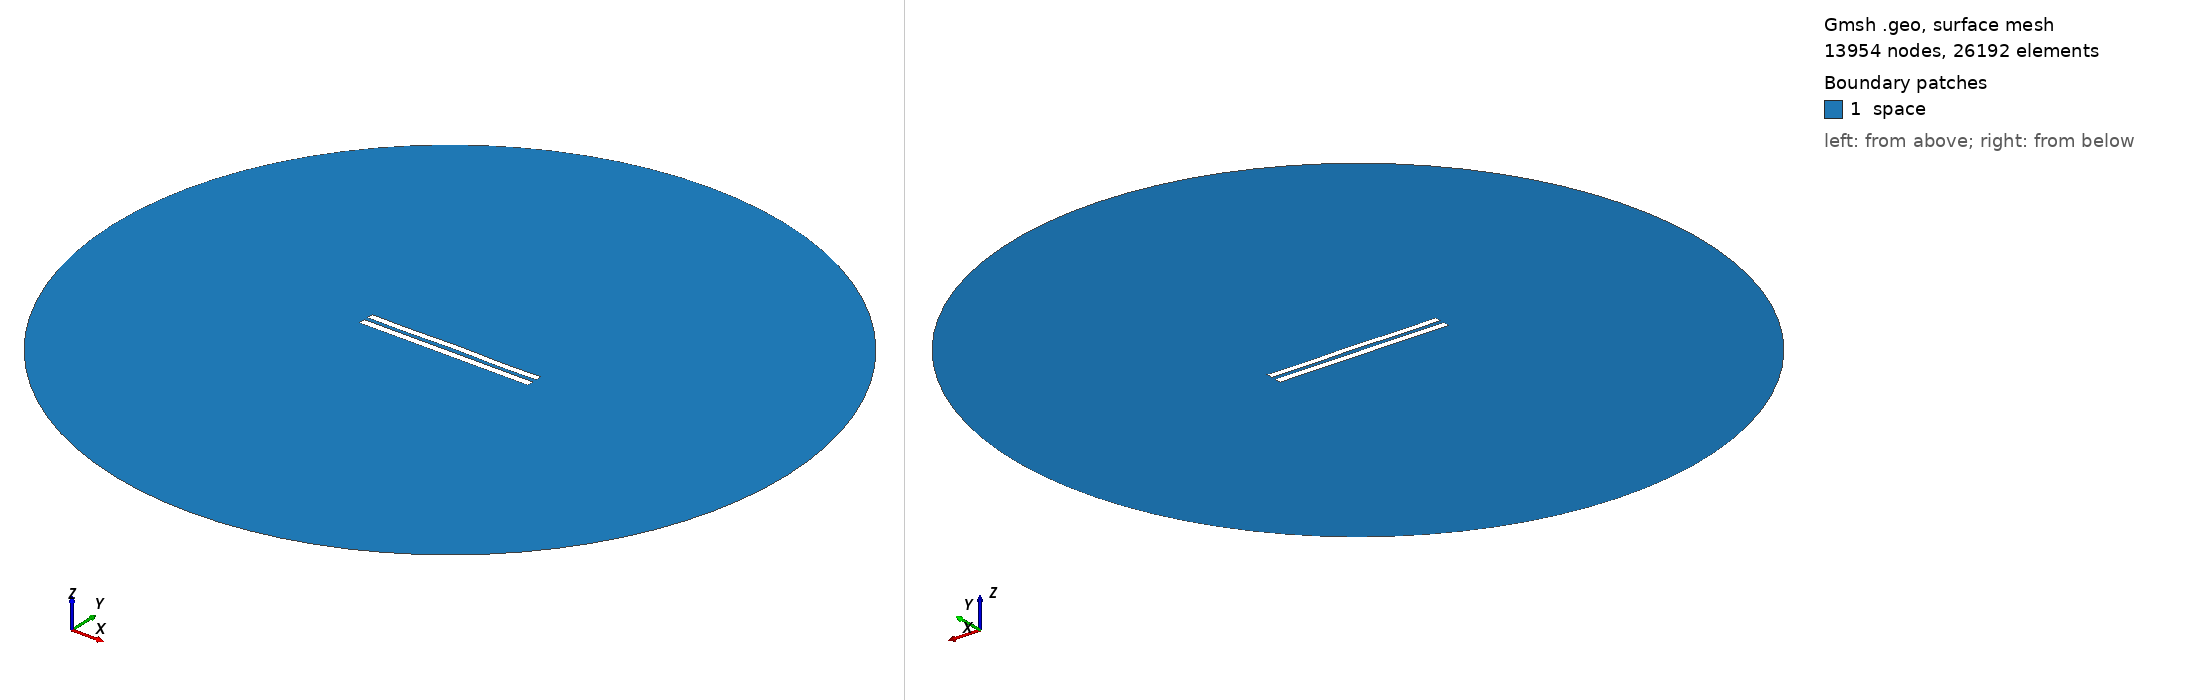

Gmsh geometry script, surface-meshed: 13954 nodes, 26192 surface elements. Boundary patches (legend numbers): 1 space. Left view from above one corner, right view from below the opposite corner. Legend entries are the model's physical surfaces. The drawing asked Gmsh for element sizes between 1% and 20% of the model's largest extent; the script's own settings can give other sizes.

=== 5961.geo (drawn) ===
//---------------------------------------
// Geometry kernel
//---------------------------------------

SetFactory("OpenCASCADE");



//---------------------------------------
// Parameters of the geometry
//---------------------------------------

// Overetch of the upper plate
overetch = 0.125;

// Distance between the plates
distance = 2.5;

// Discretization over the x axis (for the deformation)
nx = 50; 

// Length of the plate
L = 100 - overetch; 

// Number of modes
n = 4; 

// 1st mode coefficient
coeff(1) = 0.0;
beta(1) = 0.596864 * 3.1415926535 / L;

// 2nd mode coefficient
coeff(2) = 0.07499999999999998;
beta(2) = 1.49418 * 3.1415926535 / L;

// 3rd mode coefficient
coeff(3) = 0.0;
beta(3) = 2.50025 * 3.1415926535 / L;

// 4th mode coefficient
coeff(4) = -0.15;
beta(4) = 3.49999 * 3.1415926535 / L;



//---------------------------------------
// Upper plate (deformed rectangle)
//---------------------------------------

// Coordiantes of the upper plate
xmin = -50;
xmax = 50 - overetch;

// Height of the upper plate
yheight = 4 - 2 * overetch;

// Indexes of the points
UpperID[] = {};
LowerID[] = {};
LeftID[] = {};
RightID[] = {};

// Point index
p = 1;

// Horizontal edges
For i In {1:nx}
    x = xmin + (i-1)*(xmax - xmin)/(nx-1);

    y_bottom = distance / 2 + overetch;
    For j In {1:n}
        C = (Cosh(beta(j)*L) + Cos(beta(j)*L)) / (Sinh(beta(j)*L) + Sin(beta(j)*L));
        y_bottom  = y_bottom + coeff(j) * (Cosh(beta(j)*(x+50)) - Cos(beta(j)*(x+50)) - C * (Sinh(beta(j)*(x+50)) - Sin(beta(j)*(x+50))));
    EndFor

    y_top = y_bottom + yheight;

    Point(p) = {x, y_top, 0, 1.0};
    UpperID[i] = p;
    p = p + 1;

    Point(p) = {x, y_bottom, 0, 1.0};
    LowerID[i] = p;
    p = p + 1;
EndFor

// Create point lists
UpperPts[] = {}; LowerPts[] = {};
For i In {1:nx}
  UpperPts[] += {UpperID[i]};
  LowerPts[] += {LowerID[i]};
EndFor

// Build splines
Spline(1) = {UpperPts[]};
Spline(2) = {LowerPts[]};
Line(3) = {LowerPts[nx-1], UpperPts[nx-1]};
Line(4) = {LowerPts[0], UpperPts[0]};

// Build the plane surface
Curve Loop(1) = {2, 3, -1, -4};
Plane Surface(1) = {1};



//---------------------------------------
// Lower plate (rectangle)
//---------------------------------------

// Vertices
Point(1001) = {-50, -1, 0, 1.0};
Point(1002) = { 50, -1, 0, 1.0};
Point(1003) = { 50,  -5, 0, 1.0};
Point(1004) = {-50,  -5, 0, 1.0};

// Edges
Line(5) = {1001, 1002};
Line(6) = {1002, 1003};
Line(7) = {1003, 1004};
Line(8) = {1004, 1001};

// Plane surface
Line Loop(2) = {5, 6, 7, 8};
Plane Surface(2) = {2}; 



//---------------------------------------
// Outer (fictious) boundary
//---------------------------------------

// Points
Point(1005) = {0, 0, 0};       // Center
Point(1006) = {200, 0, 0};     // Start point
Point(1007) = {0, 200, 0};     // 90 degrees
Point(1008) = {-200, 0, 0};    // 180 degrees
Point(1009) = {0, -200, 0};    // 270 degrees

// Circle arcs (each needs start, center, end)
Circle(9) = {1006, 1005, 1007};
Circle(10) = {1007, 1005, 1008};
Circle(11) = {1008, 1005, 1009};
Circle(12) = {1009, 1005, 1006};

// Plane surface for the entire domain
Curve Loop(3) = {9, 10, 11, 12};
Surface(3) = {3};

// Subtract the plates from the whole domain to obtain the actual domain where we want to solve the equations
BooleanDifference{ Surface{3}; Delete; }{ Surface{1}; Surface{2}; Delete; }




//---------------------------------------
// Transfinite Lines/Curves
//---------------------------------------

// Set the number of points on the boundaries
r = 7;

// Plates
Transfinite Curve {1, 2} = 50*r Using Progression 1;
Transfinite Curve {3, 4} = 2*r Using Progression 1;
Transfinite Line {5, 7} = 50*r Using Progression 1;
Transfinite Line {6, 8} = 2*r Using Progression 1;

// Outer boundary
Transfinite Line {9, 10, 11, 12} = 20 Using Progression 1;



//---------------------------------------
// Physical groups
//---------------------------------------                

// Physical curves (boundaries)
Physical Line("force_segment", 10) = {2};
Physical Line("upper_plate", 11) = {1, 3, 4};
Physical Line("lower_plate", 12) = {5, 6, 7, 8};
Physical Line("boundary", 20) = {9, 10, 11, 12};

// Physical Surfaces
Physical Surface("space", 30) = {3};



//---------------------------------------
// 6. Generate the Mesh
//---------------------------------------

// 2D mesh generation
Mesh 2;
